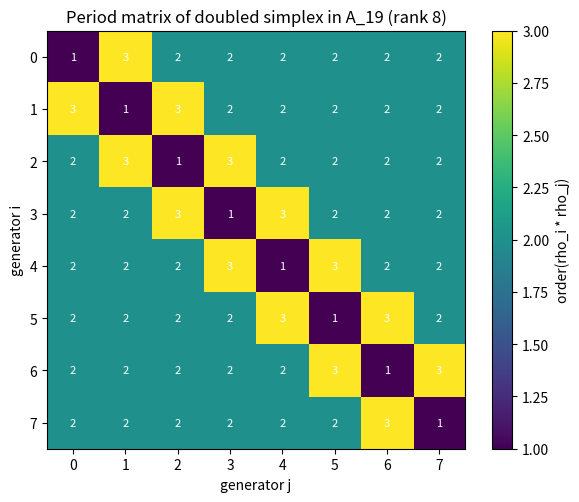

Source code (Python):
"""Visualization: period-matrix heatmap of the doubled simplex in A_{4m+3},
showing its reversal symmetry (self-duality) and palindromic Schlafli symbol.
Requires matplotlib."""
from typing import List, Tuple
from math import gcd
import matplotlib.pyplot as plt

Perm = Tuple[int, ...]

def compose(p, q): return tuple(p[q[i]] for i in range(len(p)))
def order(p):
    n=len(p); seen=[False]*n; r=1
    for s in range(n):
        if seen[s]: continue
        L=0; j=s
        while not seen[j]:
            seen[j]=True; j=p[j]; L+=1
        r=r*L//gcd(r,L)
    return r
def transposition(n,a,b):
    p=list(range(n)); p[a],p[b]=p[b],p[a]; return tuple(p)
def double(sigma,m):
    b=2*m+1; n=4*m+3; p=list(range(n))
    for i in range(b):
        p[i]=sigma[i]; p[b+i]=b+sigma[i]
    return tuple(p)

def doubled_simplex(m):
    return [double(transposition(2*m+1,i,i+1),m) for i in range(2*m)]

def main(m: int = 4) -> None:
    gens = doubled_simplex(m)
    r = len(gens)
    P = [[order(compose(gens[i],gens[j])) for j in range(r)] for i in range(r)]
    fig, ax = plt.subplots(figsize=(6,5))
    im = ax.imshow(P, cmap="viridis")
    ax.set_title(f"Period matrix of doubled simplex in A_{4*m+3} (rank {r})")
    ax.set_xlabel("generator j"); ax.set_ylabel("generator i")
    for i in range(r):
        for j in range(r):
            ax.text(j, i, str(P[i][j]), ha="center", va="center",
                    color="white", fontsize=8)
    fig.colorbar(im, label="order(rho_i * rho_j)")
    plt.tight_layout()
    plt.savefig("period_matrix.png", dpi=150)
    print("Saved period_matrix.png; matrix is symmetric and reversal-invariant.")

if __name__ == "__main__":
    main()
